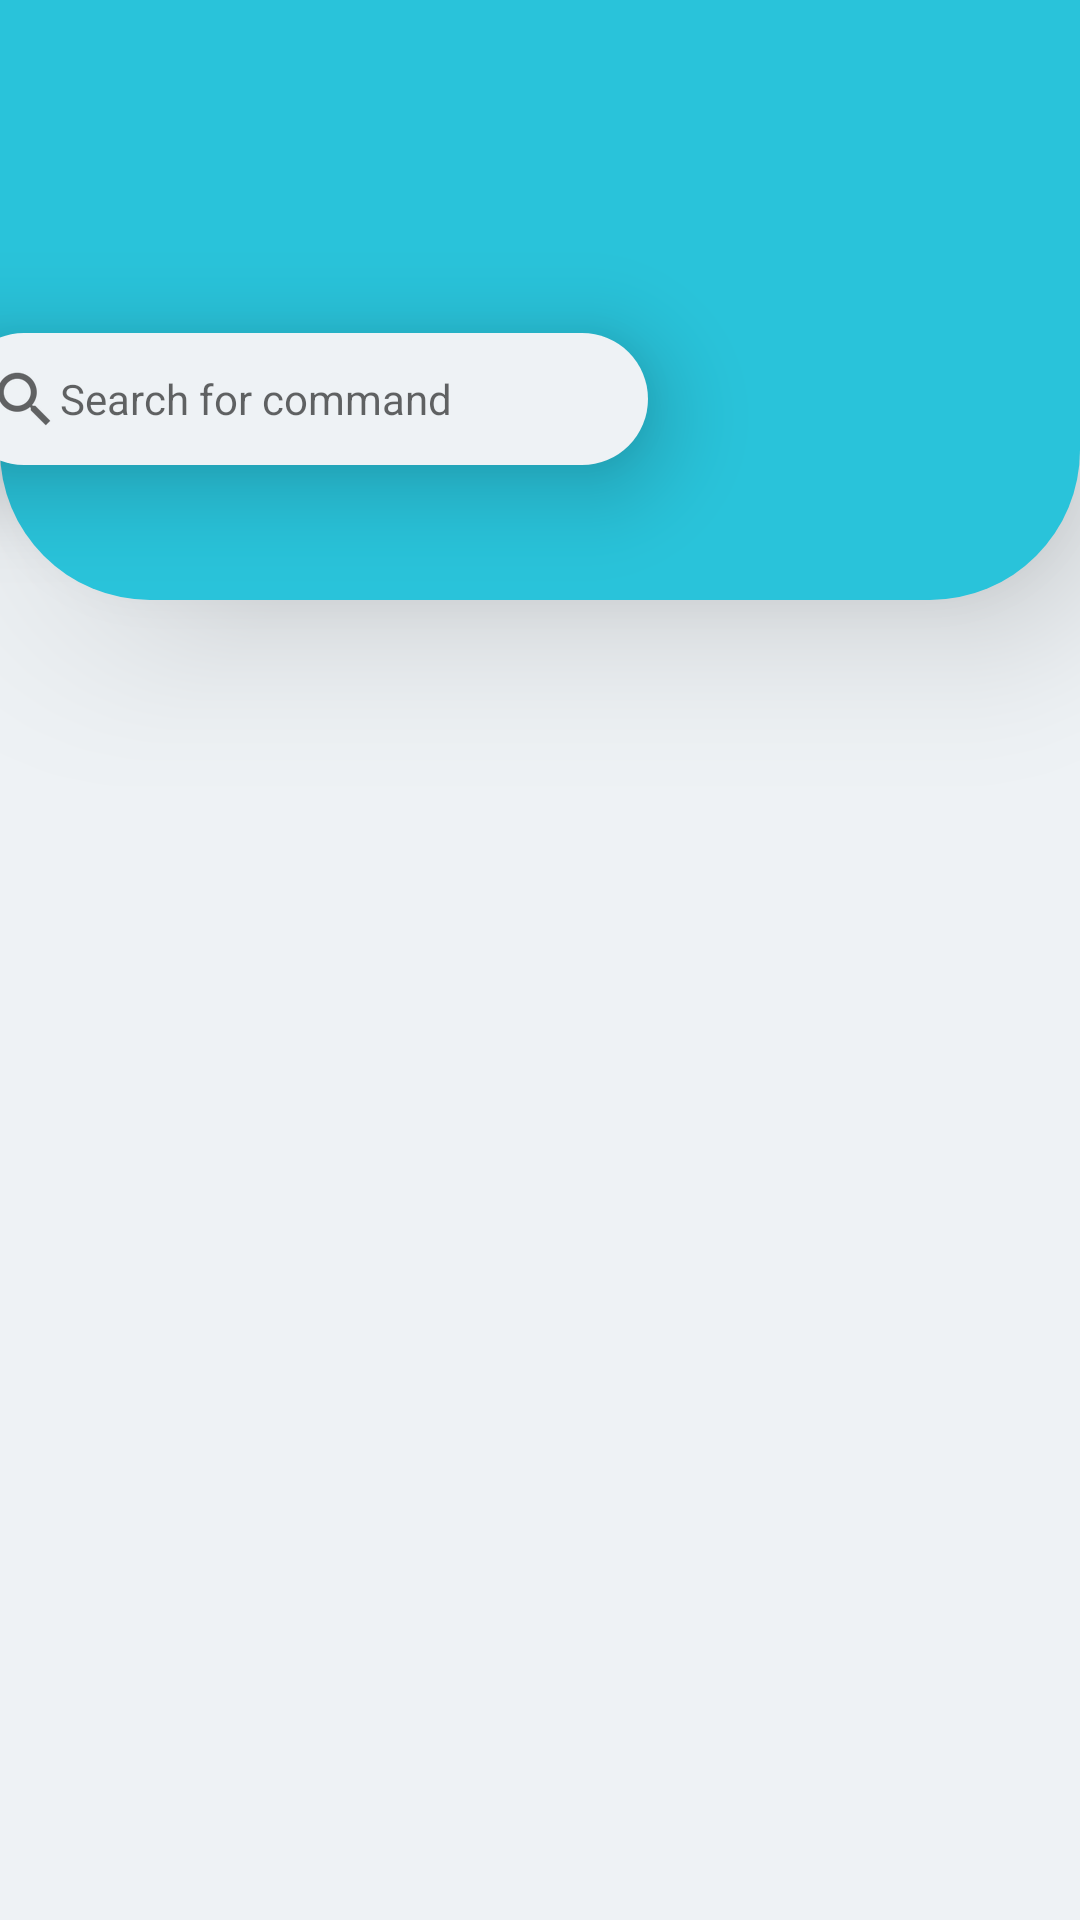

Reconstruct the res/layout file that produces this screen, plus the resources it refers to.
<!-- AndroidManifest.xml: application theme Theme.Restaurant -->
<!-- res/layout/activity_commands.xml -->
<?xml version="1.0" encoding="utf-8"?>
<LinearLayout xmlns:android="http://schemas.android.com/apk/res/android"
    xmlns:app="http://schemas.android.com/apk/res-auto"
    xmlns:tools="http://schemas.android.com/tools"
    android:layout_width="match_parent"
    android:layout_height="match_parent"
    android:background="@color/gray"
    android:orientation="vertical"
    tools:context=".Commands">

    <androidx.constraintlayout.widget.ConstraintLayout
        android:id="@+id/constraintLayout"
        android:layout_width="match_parent"
        android:layout_height="200dp"
        android:background="@drawable/background_top"
        android:elevation="30dp"
        app:layout_constraintEnd_toEndOf="parent"
        app:layout_constraintHorizontal_bias="1.0"
        app:layout_constraintStart_toStartOf="parent"
        app:layout_constraintTop_toTopOf="parent">

        <TextView
            android:id="@+id/textView"
            android:layout_width="wrap_content"
            android:layout_height="wrap_content"
            android:layout_marginStart="50dp"
            android:layout_marginTop="48dp"
            android:layout_marginEnd="195dp"
            android:elevation="10dp"
            android:fontFamily="sans-serif-light"
            android:text="Orders"
            android:textColor="#F0424141"
            android:textSize="28sp"
            android:textStyle="bold"
            app:layout_constraintEnd_toStartOf="@+id/imageView"
            app:layout_constraintHorizontal_bias="0.152"
            app:layout_constraintStart_toStartOf="parent"
            app:layout_constraintTop_toTopOf="parent" />

        <TextView
            android:id="@+id/textView2"
            android:layout_width="wrap_content"
            android:layout_height="wrap_content"
            android:layout_marginStart="52dp"
            android:layout_marginTop="88dp"
            android:layout_marginEnd="195dp"
            android:text=""
            app:layout_constraintEnd_toStartOf="@+id/imageView"
            app:layout_constraintHorizontal_bias="0.181"
            app:layout_constraintStart_toStartOf="parent"
            app:layout_constraintTop_toTopOf="parent" />

        <ImageView
            android:id="@+id/imageView"
            android:layout_width="119dp"
            android:layout_height="109dp"
            android:elevation="20dp"
            android:scaleType="fitXY"
            app:layout_constraintBottom_toBottomOf="parent"
            app:layout_constraintEnd_toEndOf="parent"
            app:layout_constraintHorizontal_bias="0.945"
            app:layout_constraintStart_toStartOf="parent"
            app:layout_constraintTop_toTopOf="parent"
            app:layout_constraintVertical_bias="0.505"
            app:srcCompat="@drawable/logo" />

        <EditText
            android:id="@+id/etsearch"
            android:layout_width="230dp"
            android:layout_height="wrap_content"
            android:layout_marginTop="4dp"
            android:layout_marginEnd="12dp"
            android:autoText="true"
            android:background="@drawable/edittext_background"
            android:drawableStart="?android:attr/actionModeWebSearchDrawable"
            android:elevation="20dp"
            android:ems="10"
            android:hint="Search for command"
            android:inputType="textPersonName"
            android:padding="10dp"
            android:textSize="14sp"
            app:layout_constraintEnd_toStartOf="@+id/imageView"
            app:layout_constraintTop_toBottomOf="@+id/textView2" />


    </androidx.constraintlayout.widget.ConstraintLayout>

    <ListView
        android:id="@+id/cmdLstView"
        android:layout_width="match_parent"
        android:layout_height="wrap_content"
        android:layout_marginTop="4dp"
        android:layout_weight="1"
        app:layout_constraintEnd_toEndOf="parent"
        app:layout_constraintStart_toStartOf="parent"
        app:layout_constraintTop_toBottomOf="@+id/constraintLayout" />


</LinearLayout>
<!-- resources referenced by this layout -->
<resources>
  <color name="gray">#EEF2F5</color>
  <!-- drawable background_top (drawable) -->
  <?xml version="1.0" encoding="utf-8"?>
  <selector xmlns:android="http://schemas.android.com/apk/res/android">
  <item>
      <shape android:shape="rectangle">
          <solid android:color="@color/blue"></solid>
              <corners android:bottomLeftRadius="50dp"
                  android:bottomRightRadius="50dp">
  
              </corners>
  
      </shape>
  </item>
  </selector>
  <!-- drawable edittext_background (drawable) -->
  <?xml version="1.0" encoding="utf-8"?>
  <selector xmlns:android="http://schemas.android.com/apk/res/android">
      <item>
          <shape android:shape="rectangle">
              <solid android:color="@color/gray"></solid>
              <corners android:radius="50dp">
  
              </corners>
  
          </shape>
      </item>
  </selector>
  <style name="Theme.Restaurant" parent="Theme.MaterialComponents.DayNight.NoActionBar">
          
          <item name="colorPrimary">@color/purple_500</item>
          <item name="colorPrimaryVariant">@color/purple_700</item>
          <item name="colorOnPrimary">@color/white</item>
          
          <item name="colorSecondary">@color/teal_200</item>
          <item name="colorSecondaryVariant">@color/teal_700</item>
          <item name="colorOnSecondary">@color/black</item>
          
          <item name="android:statusBarColor" tools:targetApi="l">?attr/colorPrimaryVariant</item>
          
      </style>
  <color name="blue">#29C3DA</color>
  <color name="purple_500">#FF6200EE</color>
  <color name="purple_700">#FF3700B3</color>
  <color name="white">#FFFFFFFF</color>
  <color name="teal_200">#FF03DAC5</color>
  <color name="teal_700">#FF018786</color>
  <color name="black">#FF000000</color>
</resources>
